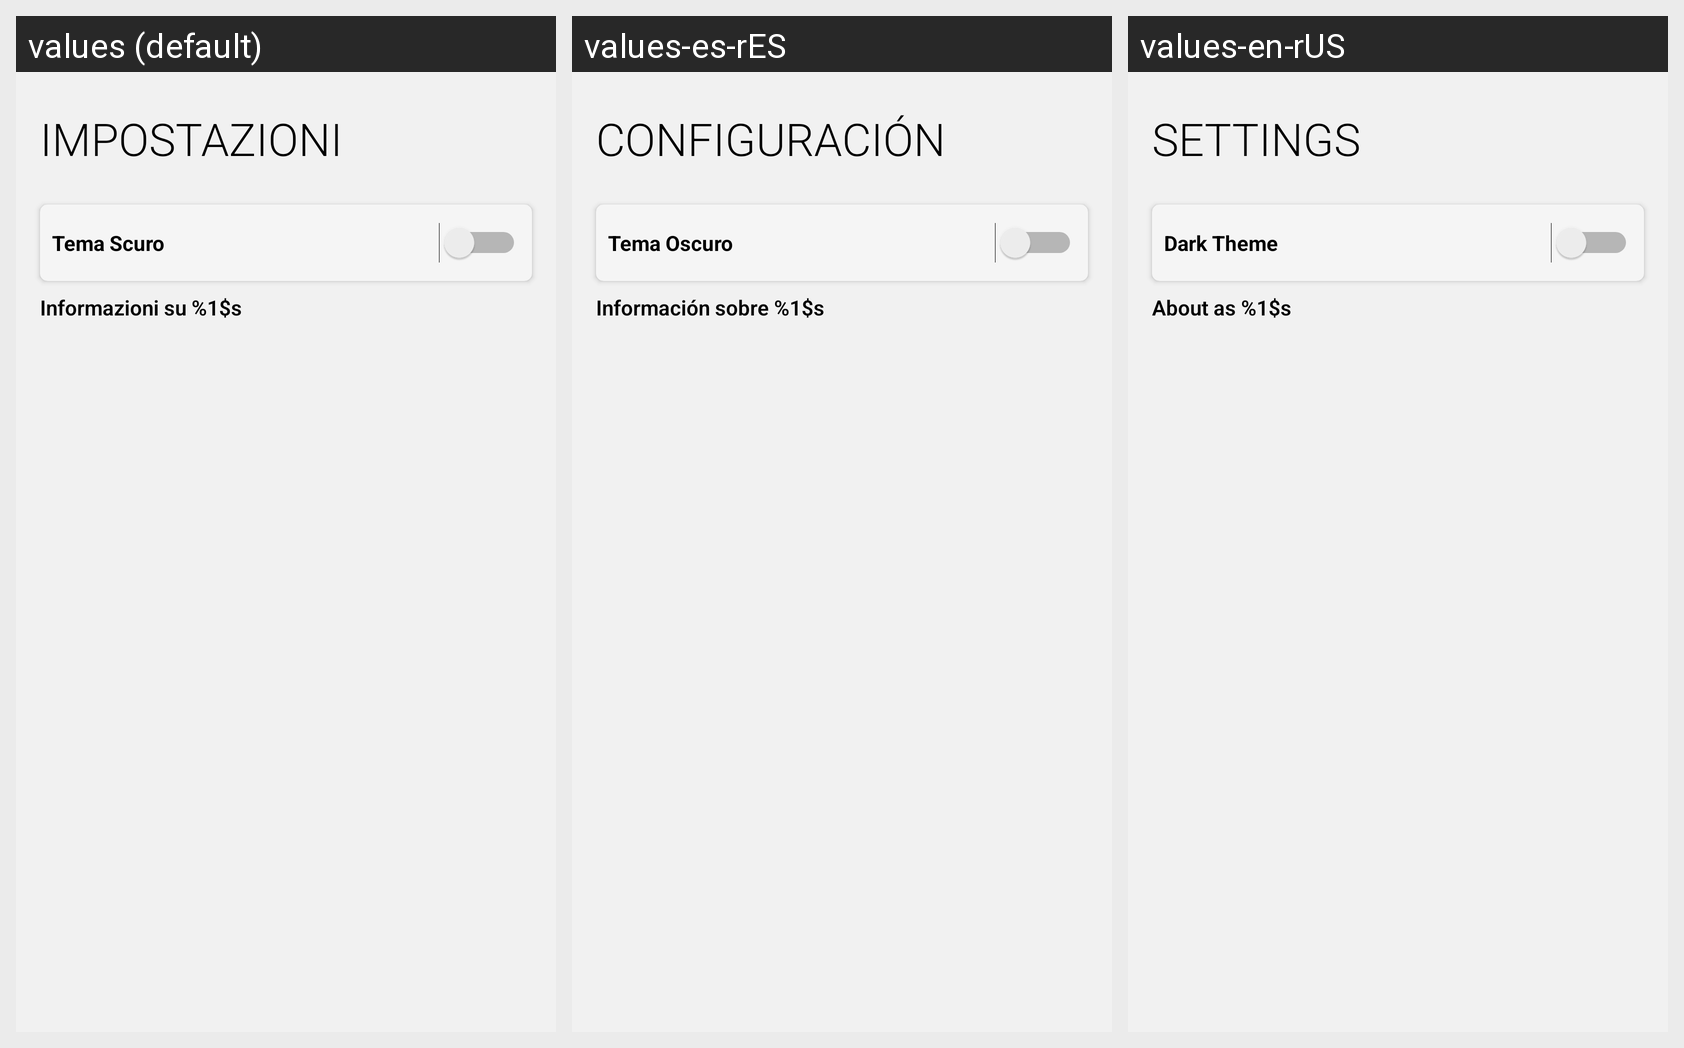

Locale-by-locale string values for the Android screen shown in this grid:
Android screen res/layout/fragment_settings.xml rendered under 3 locales, left to right: values (default), values-es-rES, values-en-rUS. Device: Nexus 5 (rendered at 1080×1920; each locale shown at half size, 540×960, under a caption strip naming it); theme AppTheme.
Strings drawn on this screen, with the default value and each locale's value (text and hints the layout hard-codes, and strings that could not be matched under every locale, appear in the picture but are not listed):

title_fragment_settings
  values: Impostazioni
  values-es-rES: Configuración
  values-en-rUS: Settings

titleCardView_fragment_settings
  values: Tema Scuro
  values-es-rES: Tema Oscuro
  values-en-rUS: Dark Theme

titleTextView_fragment_settings
  values: Informazioni su %1$s
  values-es-rES: Información sobre %1$s
  values-en-rUS: About as %1$s
